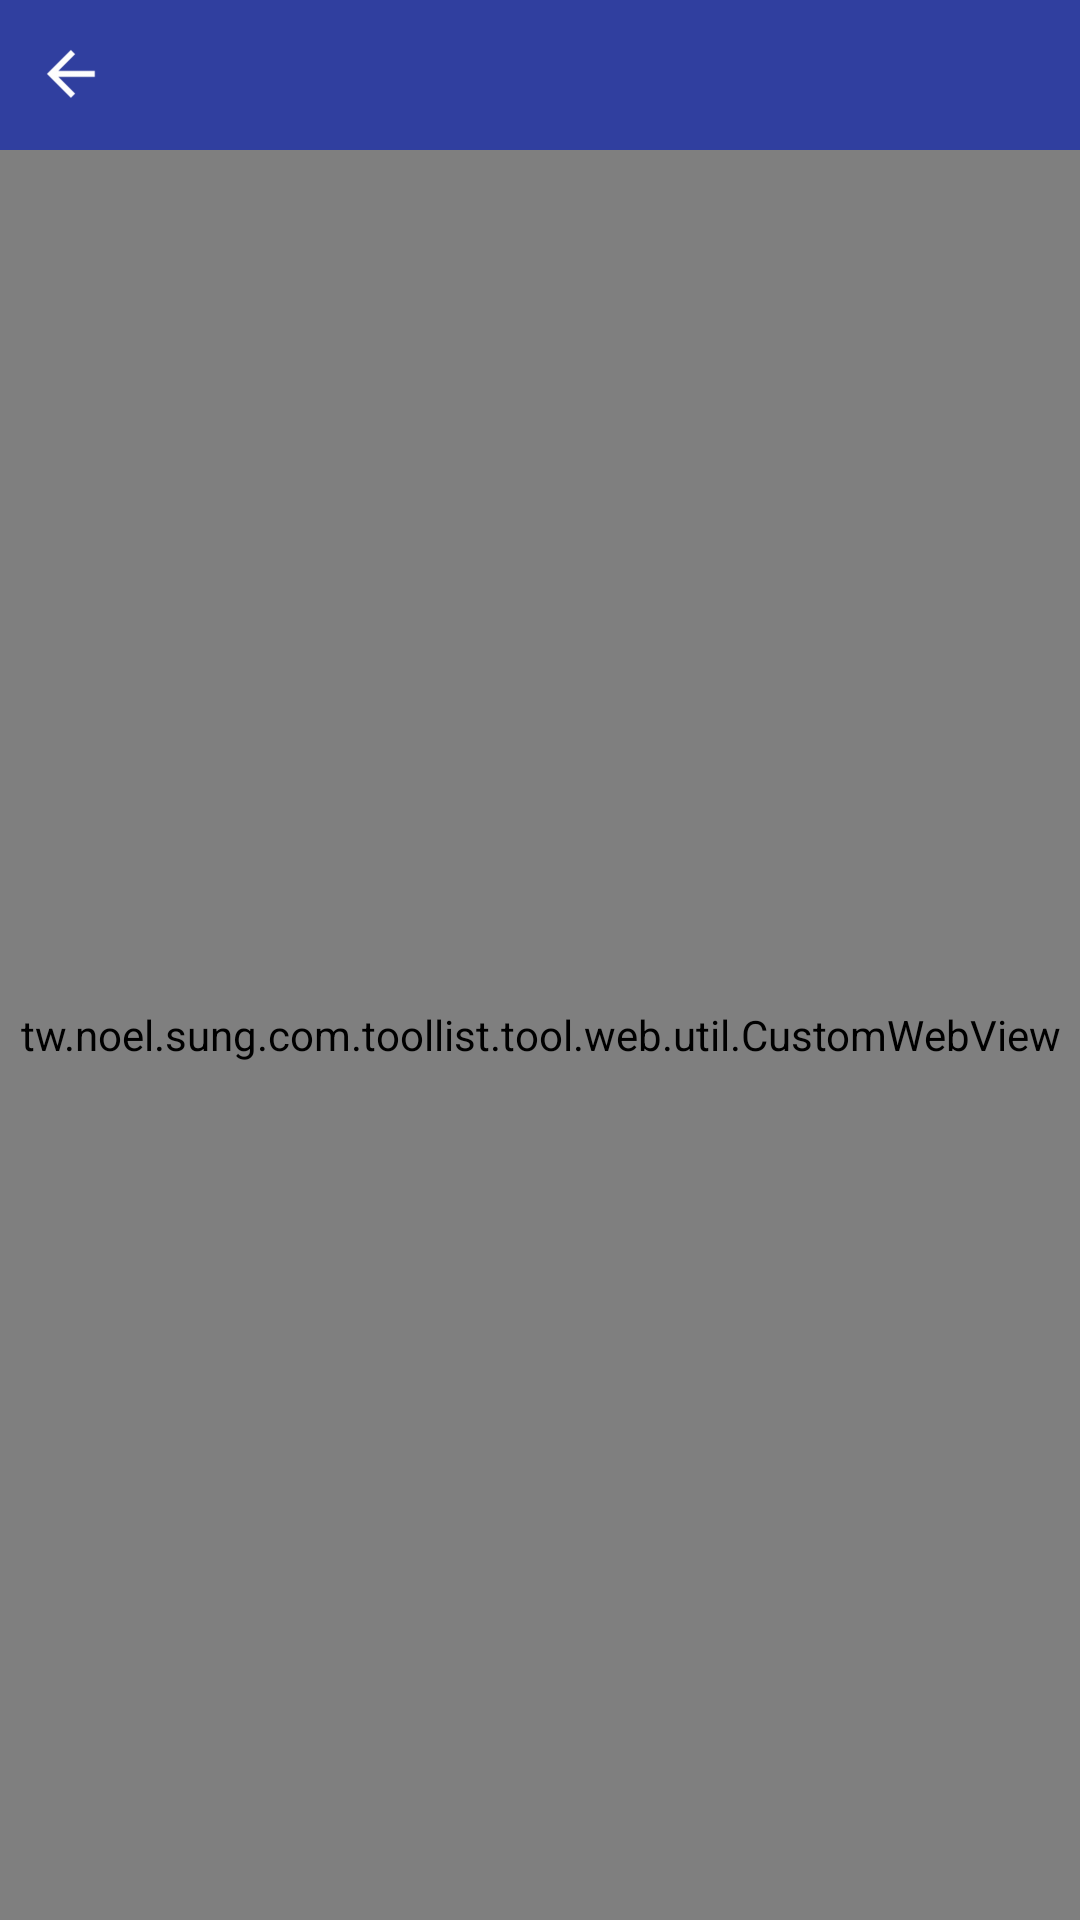

Android layout source for this screen:
<!-- AndroidManifest.xml: application theme AppTheme -->
<!-- res/layout/activity_web.xml -->
<?xml version="1.0" encoding="utf-8"?>
<LinearLayout xmlns:android="http://schemas.android.com/apk/res/android"
    android:layout_width="match_parent"
    android:layout_height="match_parent"
    android:background="@color/colorPrimaryDark"
    android:orientation="vertical">

    <RelativeLayout
        android:id="@+id/relative_layout"
        android:layout_width="match_parent"
        android:layout_height="50dp"
        android:background="@color/colorPrimaryDark"
        android:padding="8dp">

        <Button
            android:id="@+id/button_back"
            android:layout_width="30dp"
            android:layout_height="30dp"
            android:layout_centerVertical="true"
            android:background="@drawable/ic_back"
            android:contentDescription="@string/app_name" />

        <TextView
            android:id="@+id/text_view_title"
            android:layout_width="wrap_content"
            android:layout_height="wrap_content"
            android:layout_centerVertical="true"
            android:layout_gravity="center|start"
            android:layout_marginStart="5dp"
            android:layout_toEndOf="@+id/button_back"
            android:gravity="center"
            android:textColor="@android:color/white"
            android:textSize="22sp" />


        <ImageView
            android:id="@+id/image_view_tool"
            android:layout_width="30dp"
            android:layout_height="30dp"
            android:layout_alignParentEnd="true"
            android:layout_centerVertical="true"
            android:layout_marginEnd="10dp"
            android:layout_marginStart="0dp"
            android:contentDescription="@string/app_name" />
    </RelativeLayout>

    <tw.noel.sung.com.toollist.tool.web.util.CustomWebView
        android:id="@+id/web_view"
        android:layout_width="match_parent"
        android:layout_height="match_parent" />


</LinearLayout>
<!-- resources referenced by this layout -->
<resources>
  <color name="colorPrimaryDark">#303F9F</color>
  <!-- drawable ic_back: png bitmap (drawable-hdpi, 653 bytes) -->
  <string name="app_name">Noel工具箱</string>
  <style name="AppTheme" parent="Theme.AppCompat.Light.DarkActionBar">
          
          <item name="colorPrimary">@color/colorPrimary</item>
          <item name="colorPrimaryDark">@color/colorPrimaryDark</item>
          <item name="colorAccent">@color/colorAccent</item>
      </style>
  <color name="colorPrimary">#3F51B5</color>
  <color name="colorAccent">#FF4081</color>
</resources>
